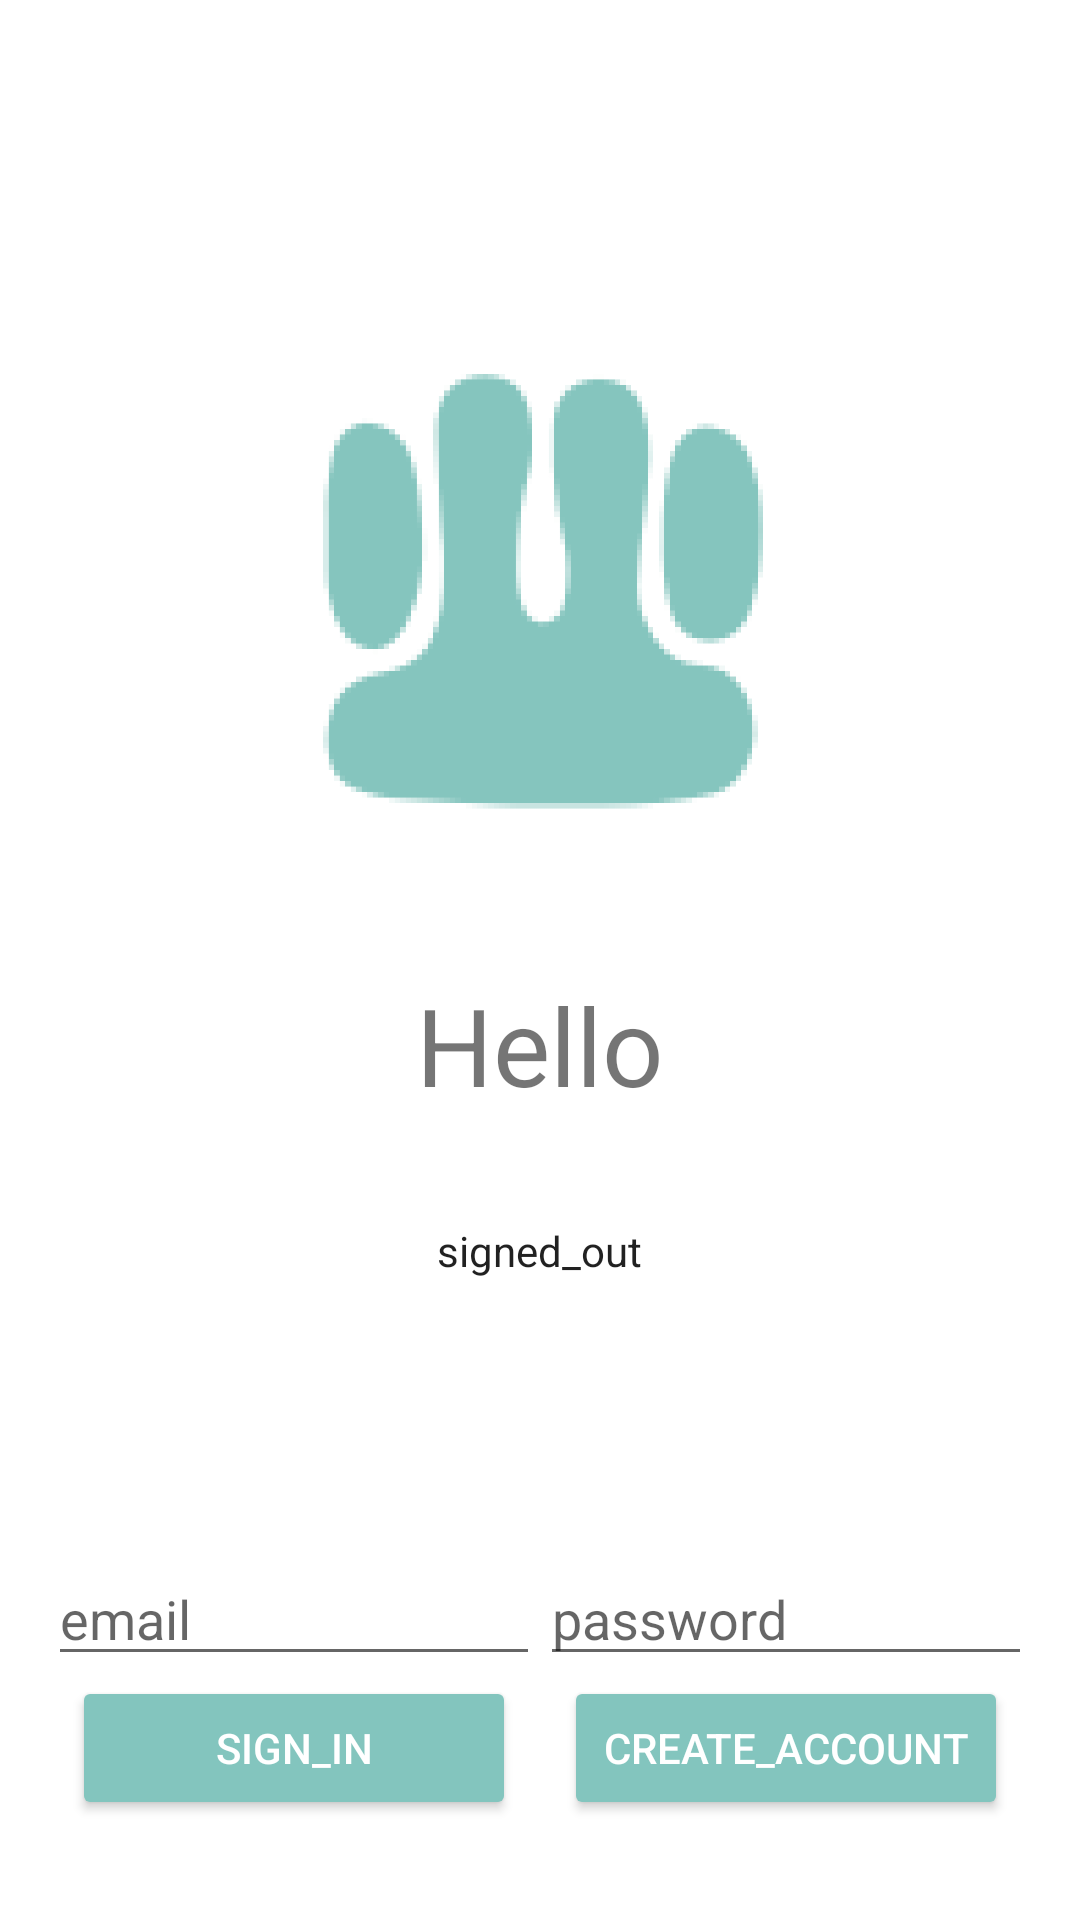

Layout XML and referenced resources for this Android screen:
<!-- AndroidManifest.xml: application theme AppTheme -->
<!-- res/layout/activity_login.xml -->
<?xml version="1.0" encoding="utf-8"?>
<LinearLayout xmlns:android="http://schemas.android.com/apk/res/android"
    xmlns:tools="http://schemas.android.com/tools"
    android:id="@+id/main_layout"
    android:layout_width="match_parent"
    android:layout_height="match_parent"
    android:background="@color/colorPrimary"
    android:orientation="vertical"
    android:weightSum="4">

    <ProgressBar
        android:id="@+id/progressBar"
        android:indeterminate="true"
        android:layout_width="match_parent"
        android:layout_height="wrap_content"
        android:visibility="invisible"
        style="?android:attr/progressBarStyleHorizontal"/>

    <LinearLayout
        android:layout_width="match_parent"
        android:layout_height="0dp"
        android:layout_weight="3"
        android:gravity="center_horizontal"
        android:orientation="vertical">

        <ImageView
            android:id="@+id/icon"
            style="@style/ThemeOverlay.FirebaseIcon"
            android:layout_width="158dp"
            android:layout_height="164dp"
            android:layout_marginTop="100dp"
            android:contentDescription="where it is"
            android:src="@drawable/logo" />

        <TextView
            android:id="@+id/titleText"
            android:layout_width="wrap_content"
            android:layout_height="wrap_content"
            android:layout_marginBottom="@dimen/title_bottom_margin"
            android:layout_marginTop="20dp"
            android:text="Hello"
            android:theme="@style/ThemeOverlay.MyTitleText" />

        <TextView
            android:id="@+id/status"
            style="@style/ThemeOverlay.MyTextDetail"
            android:text="signed_out"
            android:layout_marginTop="15dp"/>

        <TextView
            android:id="@+id/detail"
            style="@style/ThemeOverlay.MyTextDetail"
            tools:text="teesttest"
            android:layout_marginTop="16dp"/>
    </LinearLayout>

    <RelativeLayout
        android:layout_width="match_parent"
        android:layout_height="0dp"
        android:layout_weight="1"
        android:gravity="center_vertical">

        <LinearLayout
            android:id="@+id/emailPasswordFields"
            android:layout_width="match_parent"
            android:layout_height="wrap_content"
            android:orientation="horizontal"
            android:paddingLeft="16dp"
            android:paddingRight="16dp">

            <EditText
                android:id="@+id/fieldEmail"
                android:layout_width="0dp"
                android:layout_height="wrap_content"
                android:layout_weight="1"
                android:hint="email"
                android:inputType="textEmailAddress" />

            <EditText
                android:id="@+id/fieldPassword"
                android:layout_width="0dp"
                android:layout_height="wrap_content"
                android:layout_weight="1"
                android:hint="password"
                android:inputType="textPassword" />
        </LinearLayout>

        <LinearLayout
            android:id="@+id/emailPasswordButtons"
            android:layout_width="match_parent"
            android:layout_height="wrap_content"
            android:layout_below="@+id/emailPasswordFields"
            android:orientation="horizontal"
            android:paddingLeft="16dp"
            android:paddingRight="16dp">

            <Button
                android:id="@+id/emailSignInButton"
                android:layout_marginStart="@dimen/button_horizontal_margin"
                android:layout_marginEnd="@dimen/button_horizontal_margin"
                android:layout_width="0dp"
                android:layout_height="wrap_content"
                android:layout_weight="1"
                android:text="sign_in"
                android:theme="@style/ThemeOverlay.MyDarkButton" />

            <Button
                android:id="@+id/emailCreateAccountButton"
                android:layout_marginStart="@dimen/button_horizontal_margin"
                android:layout_marginEnd="@dimen/button_horizontal_margin"
                android:layout_width="0dp"
                android:layout_height="wrap_content"
                android:layout_weight="1"
                android:text="create_account"
                android:theme="@style/ThemeOverlay.MyDarkButton" />
        </LinearLayout>

        <LinearLayout
            android:id="@+id/signedInButtons"
            android:layout_width="match_parent"
            android:layout_height="wrap_content"
            android:layout_centerInParent="true"
            android:orientation="horizontal"
            android:paddingLeft="16dp"
            android:paddingRight="16dp"
            android:visibility="gone">

            <Button
                android:id="@+id/signOutButton"
                android:layout_marginStart="@dimen/button_horizontal_margin"
                android:layout_marginEnd="@dimen/button_horizontal_margin"
                android:layout_width="0dp"
                android:layout_height="wrap_content"
                android:layout_weight="1"
                android:text="sign_out"
                android:theme="@style/ThemeOverlay.MyDarkButton" />

            <Button
                android:id="@+id/verifyEmailButton"
                android:layout_marginStart="@dimen/button_horizontal_margin"
                android:layout_marginEnd="@dimen/button_horizontal_margin"
                android:layout_width="0dp"
                android:layout_height="wrap_content"
                android:layout_weight="1"
                android:text="verify_email"
                android:theme="@style/ThemeOverlay.MyDarkButton" />

            <Button
                android:id="@+id/reloadButton"
                style="@style/Widget.AppCompat.Button.Colored"
                android:layout_marginStart="@dimen/button_horizontal_margin"
                android:layout_marginEnd="@dimen/button_horizontal_margin"
                android:layout_width="0dp"
                android:layout_height="wrap_content"
                android:layout_weight="1"
                android:text="reload"
                android:theme="@style/ThemeOverlay.MyDarkButton" />
        </LinearLayout>
    </RelativeLayout>
</LinearLayout>
<!-- resources referenced by this layout -->
<resources>
  <color name="colorPrimary">#FFFFFF</color>
  <dimen name="button_horizontal_margin">8dp</dimen>
  <dimen name="title_bottom_margin">16dp</dimen>
  <!-- drawable logo: png bitmap (drawable-v24, 46328 bytes) -->
  <style name="ThemeOverlay.FirebaseIcon" parent="AppTheme">
          <item name="android:layout_marginTop">@dimen/icon_top_margin</item>
          <item name="android:layout_marginBottom">@dimen/icon_bottom_margin</item>
      </style>
  <style name="ThemeOverlay.MyDarkButton" parent="ThemeOverlay.AppCompat.Dark">
          <item name="colorButtonNormal">@color/colorPrimaryDark</item>
          <item name="colorAccent">@color/colorPrimaryDark</item>
          <item name="android:layout_marginRight">4dp</item>
          <item name="android:layout_marginLeft">4dp</item>
          <item name="android:textColor">@android:color/white</item>
      </style>
  <style name="ThemeOverlay.MyTextDetail" parent="AppTheme">
          <item name="android:layout_width">wrap_content</item>
          <item name="android:layout_height">wrap_content</item>
          <item name="android:fadeScrollbars">true</item>
          <item name="android:gravity">center</item>
          <item name="android:maxLines">5</item>
          <item name="android:padding">4dp</item>
          <item name="android:scrollbars">vertical</item>
          <item name="android:textSize">14sp</item>
      </style>
  <style name="ThemeOverlay.MyTitleText" parent="AppTheme">
          <item name="android:gravity">center</item>
          <item name="android:textSize">36sp</item>
      </style>
  <style name="AppTheme" parent="Theme.AppCompat.Light.DarkActionBar">
          
          <item name="colorPrimary">@color/colorPrimary</item>
          <item name="colorPrimaryDark">@color/colorPrimaryDark</item>
          <item name="colorAccent">@color/colorAccent</item>
          <item name="actionBarTheme">@style/ToolbarStyle</item>
      </style>
  <dimen name="icon_top_margin">24dp</dimen>
  <dimen name="icon_bottom_margin">24dp</dimen>
  <color name="colorPrimaryDark">#83C5BE</color>
  <color name="colorAccent">#000000</color>
  <style name="ToolbarStyle" parent="Widget.AppCompat.ActionBar">
          <item name="android:textColorPrimary">@color/colorAccent</item>
      </style>
</resources>
